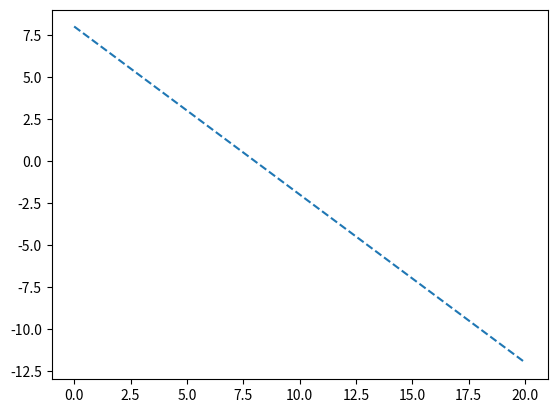

Write the Python code that produced this figure. (Note: this script raises an exception after producing the figure.)
import numpy as np
import matplotlib.pyplot as plt
from sympy.solvers import solve
from sympy import Symbol


def f1(x):
    return (2*x-16)/-2.0
def f2(x):
    return (x-12)/-2.0
def f3(x):
    return (4*x- 28)/-2.0
def moveon(event):
    plt.close()



def G1():
        fig = plt.figure()
        x = np.linspace(0,20,500)
        F = fig.add_subplot(111)
        F.plot(x,f1(x),'--')
        cid = fig.canvas.mpl_connect('key_press_event', moveon)
        manager = plt.get_current_fig_manager()
        manager.resize(*manager.window.maxsize())
        plt.xlim(0,10)
        plt.ylim(0,10)
        plt.show()

def G2():
        fig = plt.figure()
        x = np.linspace(0,20,500)
        F = fig.add_subplot(111)
        F.plot(x,f1(x),'--')
        F.plot(x,f2(x),'--')
        cid = fig.canvas.mpl_connect('key_press_event', moveon)
        manager = plt.get_current_fig_manager()
        manager.resize(*manager.window.maxsize())
        plt.xlim(0,10)
        plt.ylim(0,10)
        plt.show()
        
def G3():
        fig = plt.figure()
        x = np.linspace(0,20,500)
        F = fig.add_subplot(111)
        F.plot(x,f1(x),'--')
        F.plot(x,f2(x),'--')
        F.plot(x,f3(x),'--')
        manager = plt.get_current_fig_manager()
        manager.resize(*manager.window.maxsize())
        cid = fig.canvas.mpl_connect('key_press_event', moveon)
        plt.xlim(0,10)
        plt.ylim(0,10)
        plt.show()
       
def G4():
        fig = plt.figure()
        x = np.linspace(0,20,500)
        F = fig.add_subplot(111)
        F.plot(x,f1(x),'--')
        F.plot(x,f2(x),'--')
        F.plot(x,f3(x),'--')
        X = [0,7,6,4,0,0]
        Y = [0,0,2,4,6,0]
        plt.fill([0,7,6,4,0,0],[0,0,2,4,6,0],'red')
        plt.plot(X,Y)
        for xy in zip(X, Y):                                    
            F.annotate('(%s, %s)' % xy, xy=xy, textcoords='data')
            
        cid = fig.canvas.mpl_connect('key_press_event', moveon)
        manager = plt.get_current_fig_manager()
        manager.resize(*manager.window.maxsize())
        plt.xlim(0,10)
        plt.ylim(0,10)
        plt.show()

G1()
G2()
G3()
G4()
